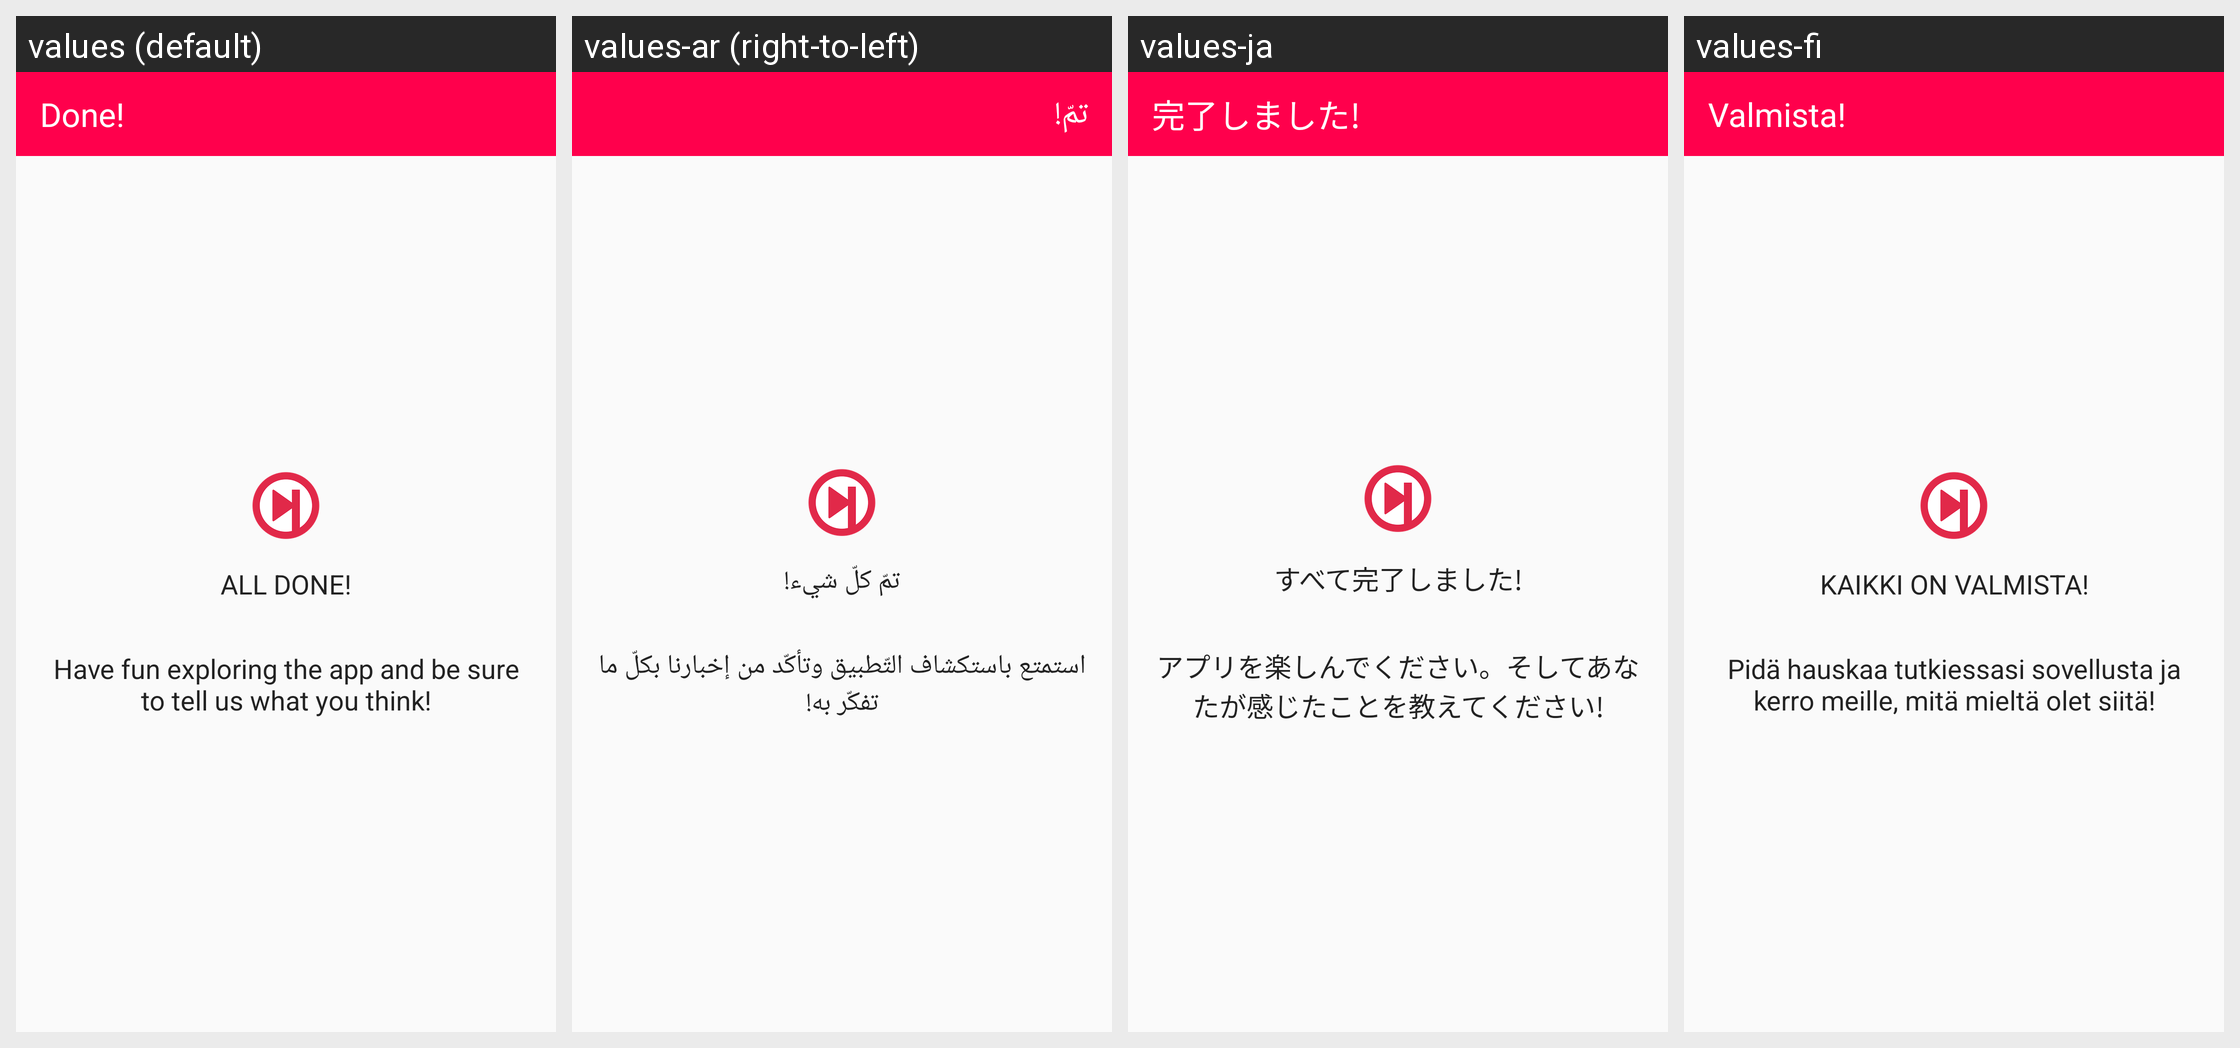

The same Android screen rendered under several of its app's locales, left to right. List the strings drawn on it with the default value and each locale's translation.
Android screen res/layout/welcome_fragment_page_done.xml rendered under 4 locales, left to right: values (default), values-ar (right-to-left), values-ja, values-fi. Device: Nexus 5 (rendered at 1080×1920; each locale shown at half size, 540×960, under a caption strip naming it); theme Theme.Tomahawk.
Other locales in the repository, not shown: values-cs, values-de, values-el, values-en-rGB, values-es, values-es-rUS, values-fr, values-id, values-it, values-lt, values-nb, values-nl, values-pt-rBR, values-pt-rPT, values-ro, values-ru, values-sv, values-th, values-tr, values-uk, values-zh-rCN.
Strings drawn on this screen, with the default value and each locale's value (text and hints the layout hard-codes, and strings that could not be matched under every locale, appear in the picture but are not listed):

welcome_fragment_done_title
  values: Done!
  values-ar: تمّ!
  values-ja: 完了しました!
  values-fi: Valmista!

welcome_fragment_done_heading
  values: All done!
  values-ar: تمّ كلّ شيء!
  values-ja: すべて完了しました!
  values-fi: Kaikki on valmista!

welcome_fragment_done_text
  values: Have fun exploring the app and be sure to tell us what you think!
  values-ar: استمتع باستكشاف التّطبيق وتأكّد من إخبارنا بكلّ ما تفكّر به!
  values-ja: アプリを楽しんでください。そしてあなたが感じたことを教えてください!
  values-fi: Pidä hauskaa tutkiessasi sovellusta ja kerro meille, mitä mieltä olet siitä!
